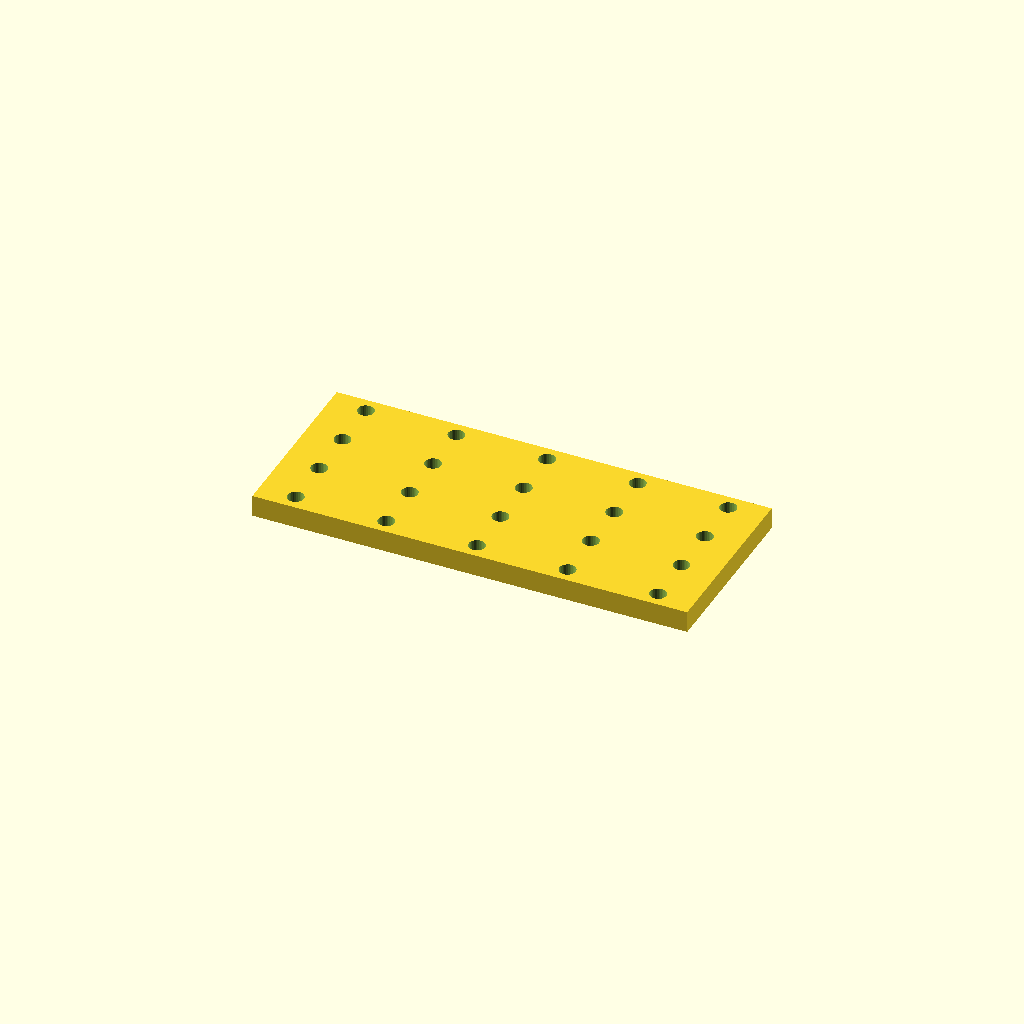
Cell 1 — every parameter at its default value.
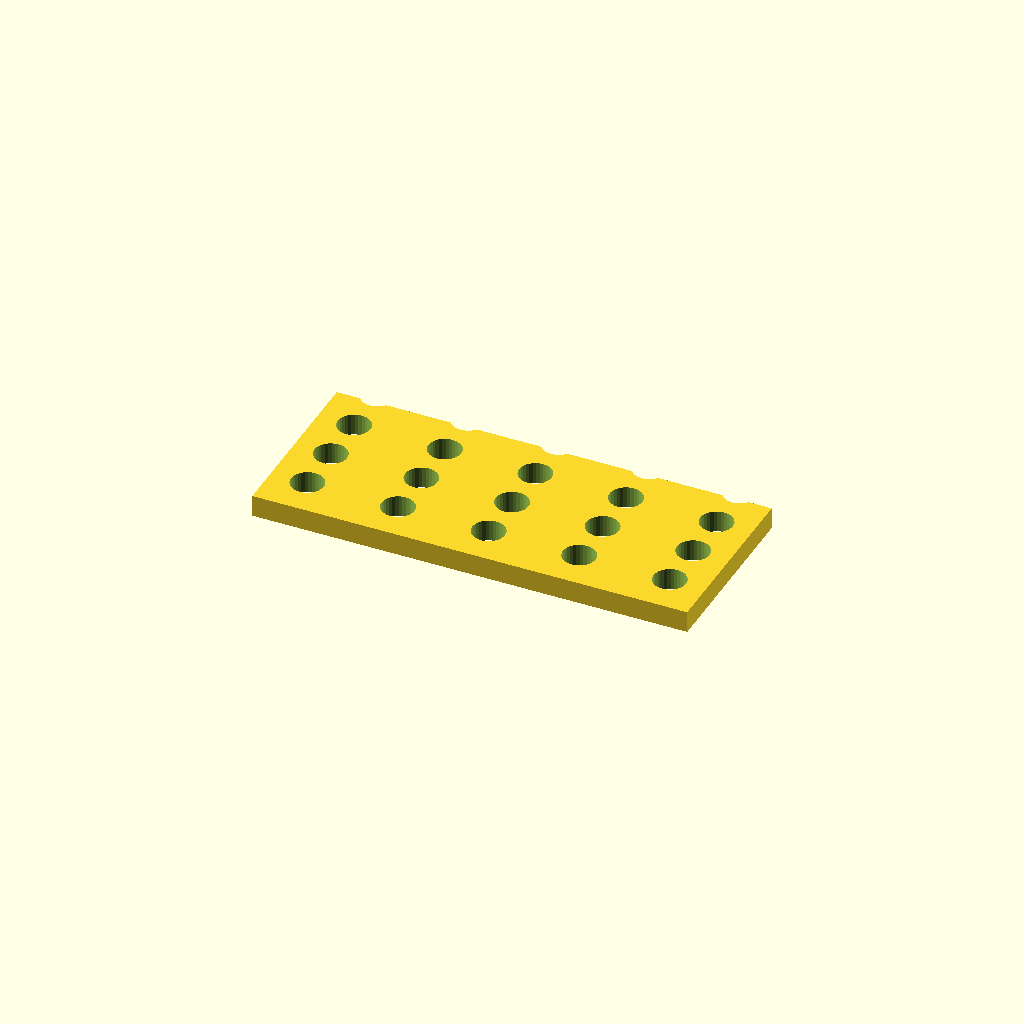
Cell 2 — hole_d set to 9, the other parameters unchanged.
All cells are drawn from one camera (rotation 55°, 0°, 25°, orthographic, colour scheme Cornfield), so only the parameter changes between them.
The OpenSCAD source (optional_data/data/place1/perfpanels/part_0042.scad):
$fn = 32;

// ----------------------------------------------------------------------
// Perforated panel 120 x 50 x 6
// 4 x 5 Ø4.5 holes, grid layout
// ----------------------------------------------------------------------

// --- parameters (mm) ---
panel = [120, 50, 6];  // overall size (x, y, z)
hole_d = 4.5;          // hole diameter
pitch_x = 25;          // hole pitch along X
pitch_y = 13.833;      // hole pitch along Y

// --- derived feature positions (mm) ---
margin = hole_d / 2 + 2;            // = 4.25   clearance from the panel edge
cols = floor((panel[0] - 2 * margin) / pitch_x) + 1;  // = 5   how many columns fit in X
rows = floor((panel[1] - 2 * margin) / pitch_y) + 1;  // = 4   how many rows fit in Y
span_x = (cols - 1) * pitch_x + 0;  // = 100   width of the field
span_y = (rows - 1) * pitch_y;      // = 41.5   height of the field
origin_x = -span_x / 2;             // = -50   X of the first hole
origin_y = -span_y / 2;             // = -20.75   Y of the first row
holes = rows * cols;                // = 20   holes in total
feature_centers = [
  [origin_x + 0 * pitch_x, origin_y + 0 * pitch_y],
  [origin_x + 1 * pitch_x, origin_y + 0 * pitch_y],
  [origin_x + 2 * pitch_x, origin_y + 0 * pitch_y],
  [origin_x + 3 * pitch_x, origin_y + 0 * pitch_y],
  [origin_x + 4 * pitch_x, origin_y + 0 * pitch_y],
  [origin_x + 0 * pitch_x, origin_y + 1 * pitch_y],
  [origin_x + 1 * pitch_x, origin_y + 1 * pitch_y],
  [origin_x + 2 * pitch_x, origin_y + 1 * pitch_y],
  [origin_x + 3 * pitch_x, origin_y + 1 * pitch_y],
  [origin_x + 4 * pitch_x, origin_y + 1 * pitch_y],
  [origin_x + 0 * pitch_x, origin_y + 2 * pitch_y],
  [origin_x + 1 * pitch_x, origin_y + 2 * pitch_y],
  [origin_x + 2 * pitch_x, origin_y + 2 * pitch_y],
  [origin_x + 3 * pitch_x, origin_y + 2 * pitch_y],
  [origin_x + 4 * pitch_x, origin_y + 2 * pitch_y],
  [origin_x + 0 * pitch_x, origin_y + 3 * pitch_y],
  [origin_x + 1 * pitch_x, origin_y + 3 * pitch_y],
  [origin_x + 2 * pitch_x, origin_y + 3 * pitch_y],
  [origin_x + 3 * pitch_x, origin_y + 3 * pitch_y],
  [origin_x + 4 * pitch_x, origin_y + 3 * pitch_y]
];   // hole centres, used verbatim by the cutter loop

// panel outline, every hole through
difference() {
  cube(panel, center = true);
  for (centre = feature_centers)
    translate([centre[0], centre[1], 0])
      cylinder(d = hole_d, h = panel[2] + 2, center = true);
}
Parameter table extracted from the source (name, type, default, range or options):
panel: vector, default [120, 50, 6]
hole_d: number, default 4.5
pitch_x: number, default 25
pitch_y: number, default 13.833
